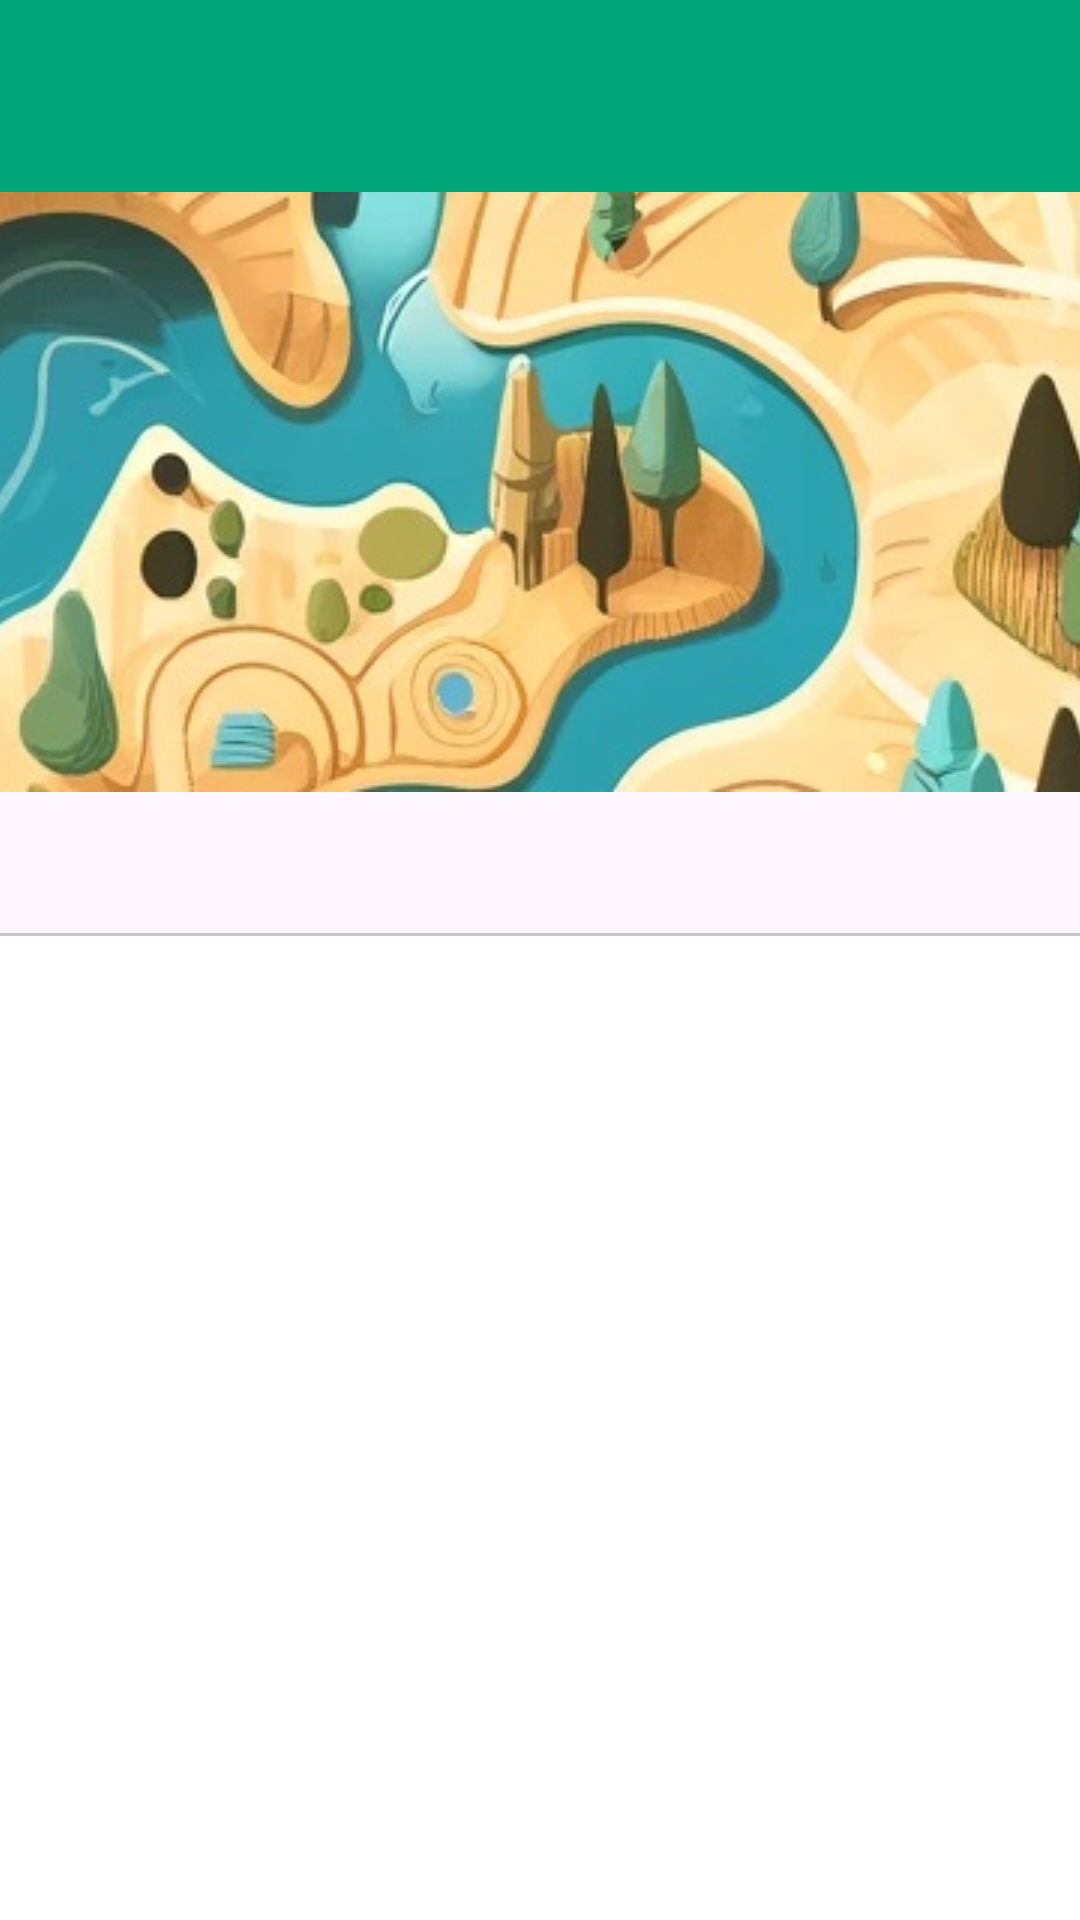

This screen was rendered from an Android layout file. Write that file and the resources it references.
<!-- AndroidManifest.xml: activity theme Theme.MobApp_lab -->
<!-- res/layout/activity_main.xml -->
<?xml version="1.0" encoding="utf-8"?>
<androidx.coordinatorlayout.widget.CoordinatorLayout
    xmlns:android="http://schemas.android.com/apk/res/android"
    xmlns:app="http://schemas.android.com/apk/res-auto"
    android:layout_height="match_parent"
    android:layout_width="match_parent">

    <com.google.android.material.appbar.AppBarLayout
        android:layout_width="match_parent"
        android:layout_height="wrap_content"
        android:theme="@style/ThemeOverlay.AppCompat.Dark.ActionBar" >

        <com.google.android.material.appbar.CollapsingToolbarLayout
            android:layout_width="match_parent"
            android:layout_height="wrap_content"
            app:layout_scrollFlags="scroll|exitUntilCollapsed">

            <ImageView
                android:layout_width="match_parent"
                android:layout_height="match_parent"
                android:scaleType="centerCrop"
                android:src="@drawable/top_image"
                app:layout_collapseMode="parallax" />

            <include
                layout="@layout/toolbar_main"
                android:id="@+id/toolbar"
                android:layout_width="match_parent"
                android:layout_height="?attr/actionBarSize"
                android:layout_gravity="top"
                app:layout_collapseMode="pin"/>

        </com.google.android.material.appbar.CollapsingToolbarLayout>

        <com.google.android.material.tabs.TabLayout
            android:id="@+id/tab_layout"
            android:layout_width="match_parent"
            android:layout_height="wrap_content"
            android:layout_gravity="bottom"
            android:theme="@style/ThemeOverlay.AppCompat.Light"
            app:layout_behavior="@string/appbar_scrolling_view_behavior" />

    </com.google.android.material.appbar.AppBarLayout>

    <androidx.viewpager2.widget.ViewPager2
        android:id="@+id/pager"
        android:layout_width="match_parent"
        android:layout_height="match_parent"
        android:padding="10dp"
        app:layout_behavior="@string/appbar_scrolling_view_behavior" />

</androidx.coordinatorlayout.widget.CoordinatorLayout>
<!-- res/layout/toolbar_main.xml (included above) -->
<?xml version="1.0" encoding="utf-8"?>
<androidx.appcompat.widget.Toolbar xmlns:android="http://schemas.android.com/apk/res/android"
    xmlns:app="http://schemas.android.com/apk/res-auto"
    android:layout_width="match_parent"
    android:layout_height="?attr/actionBarSize"
    android:background="@color/bluegreen"
    android:theme="@style/ThemeOverlay.AppCompat.Dark.ActionBar"
    android:tint="@color/white">

</androidx.appcompat.widget.Toolbar>
<!-- resources referenced by this layout -->
<resources>
  <color name="bluegreen">#00A779</color>
  <color name="white">#FFFFFFFF</color>
  <!-- drawable top_image: jpg bitmap (drawable, 103372 bytes) -->
  <style name="Theme.MobApp_lab" parent="Base.Theme.MobApp_lab" />
  <style name="Base.Theme.MobApp_lab" parent="Theme.Material3.DayNight.NoActionBar">
          <item name="colorPrimary">@color/blue_green</item>
          <item name="colorPrimaryVariant">@color/blue_green_dark</item>
          <item name="colorSecondary">@color/blue_green</item>
          <item name="android:windowBackground">@color/white</item>
          <item name="android:textColor">@color/black</item>
          <item name="android:statusBarColor">@color/blue_green_dark</item>
      </style>
  <color name="blue_green">#009688</color>
  <color name="blue_green_dark">#00796B</color>
  <color name="black">#FF000000</color>
</resources>
